Dataset: Dataset (GitHub, jhonesis/Dataset-satellite-fire). Classes: satellite imagery with fire, satellite imagery without fire.

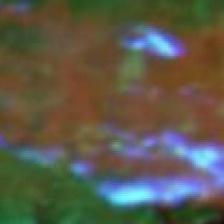
Label: satellite imagery with fire

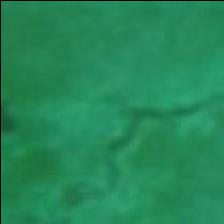
Label: satellite imagery without fire

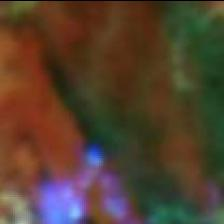
Label: satellite imagery with fire

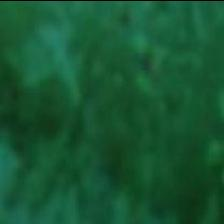
Label: satellite imagery without fire

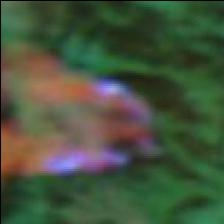
Label: satellite imagery with fire

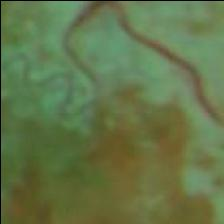
Label: satellite imagery without fire
